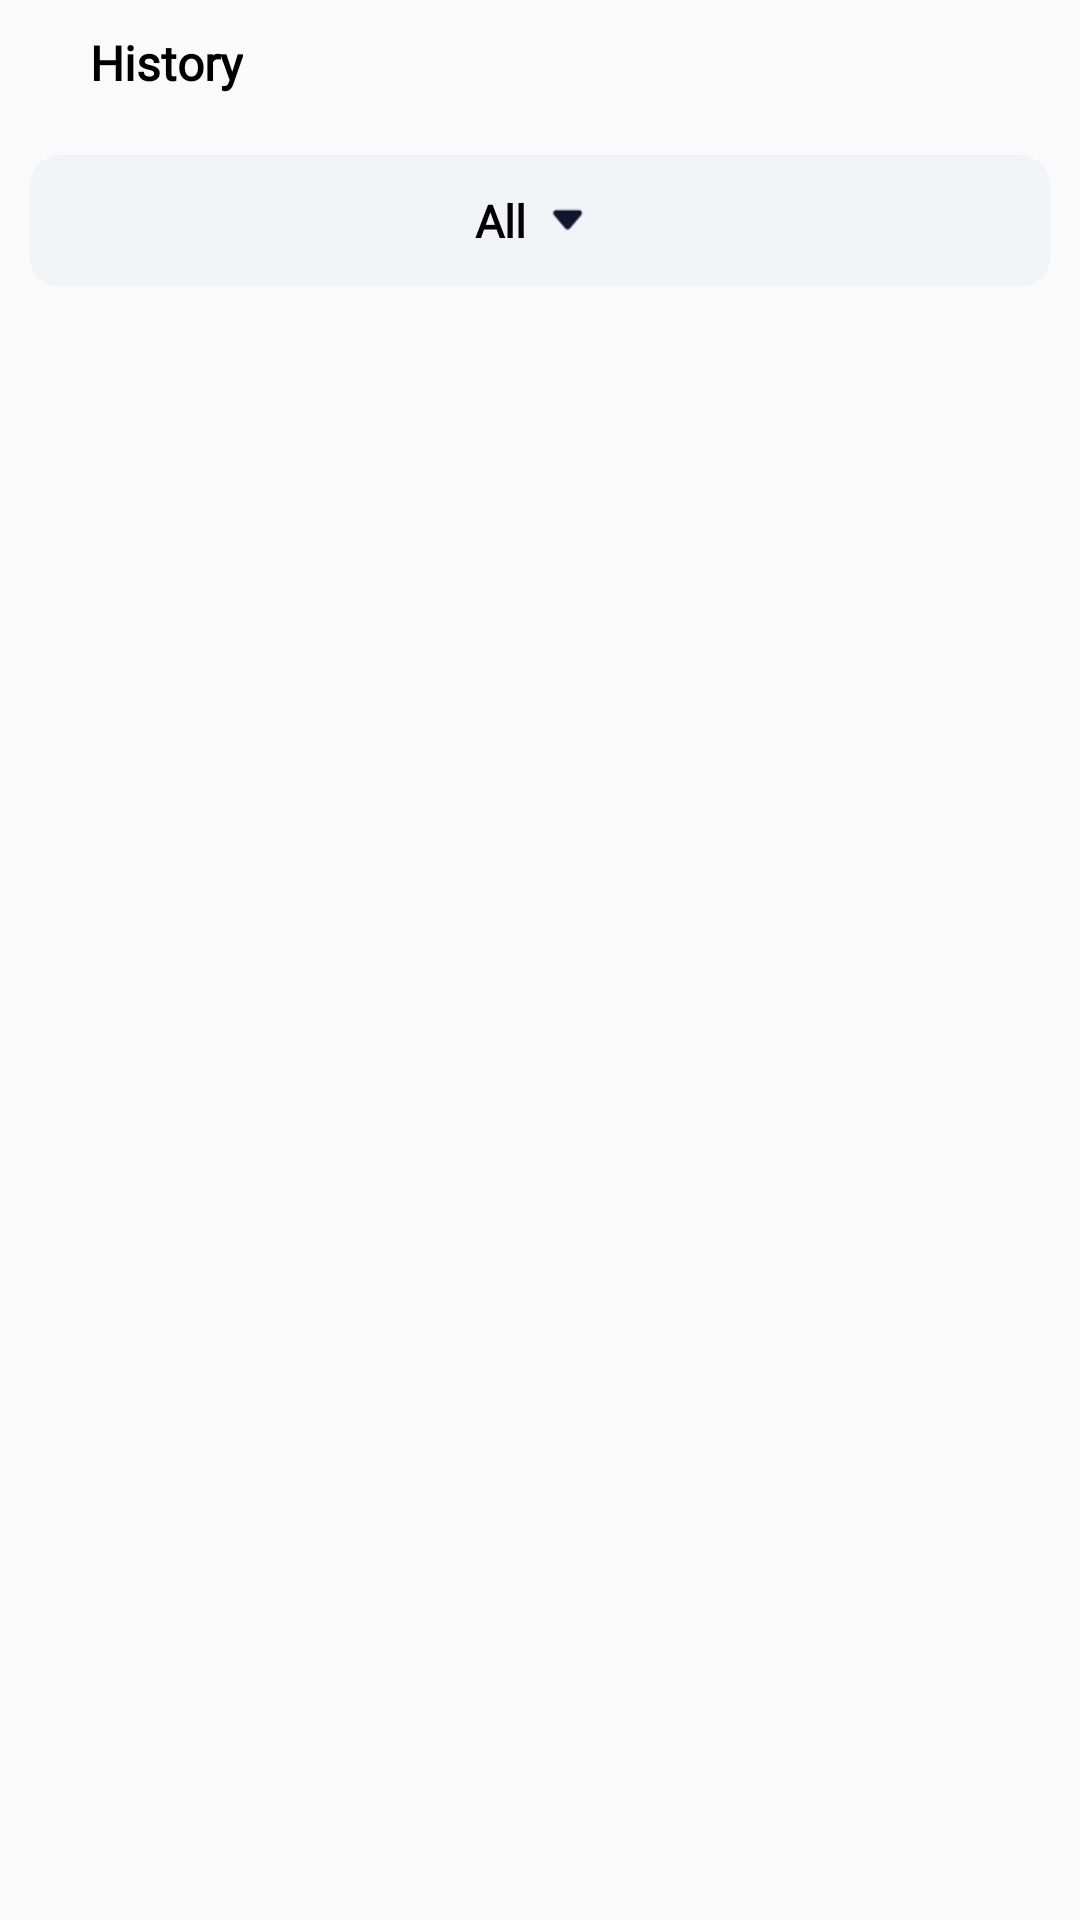

The Android layout XML behind this screen, and the referenced resources:
<!-- AndroidManifest.xml: application theme Theme.BloodSugar -->
<!-- res/layout/activity_history.xml -->
<?xml version="1.0" encoding="utf-8"?>
<RelativeLayout xmlns:android="http://schemas.android.com/apk/res/android"
    xmlns:tools="http://schemas.android.com/tools"
    android:layout_width="match_parent"
    android:layout_height="match_parent"
    tools:context=".activity.HistoryActivity">

    <androidx.appcompat.widget.LinearLayoutCompat
    android:layout_width="match_parent"
    android:layout_height="wrap_content"
    android:orientation="vertical">

    <RelativeLayout
        android:layout_width="match_parent"
        android:layout_height="wrap_content"
        android:gravity="center_vertical"
        android:orientation="horizontal"
        android:padding="10dp">

        <ImageView
            android:id="@+id/btnBack"
            android:layout_width="wrap_content"
            android:layout_height="wrap_content"
            android:layout_centerVertical="true"
            android:padding="5dp"
            android:src="@drawable/ic_back" />

        <TextView
            android:id="@+id/tvTitle"
            style="@style/style_15sp"
            android:layout_width="wrap_content"
            android:layout_height="wrap_content"
            android:layout_centerInParent="true"
            android:layout_marginLeft="10dp"
            android:layout_toRightOf="@+id/btnBack"
            android:text="@string/history"
            android:textSize="16sp"
            android:textStyle="bold" />
    </RelativeLayout>

    <androidx.appcompat.widget.LinearLayoutCompat
        android:id="@+id/lnType"
        android:layout_width="match_parent"
        android:layout_height="wrap_content"
        android:layout_margin="10dp"
        android:background="@drawable/bg_item_main_edit"
        android:gravity="center"
        android:orientation="horizontal"
        android:padding="10dp">

        <TextView
            style="@style/style_15sp"
            android:layout_width="wrap_content"
            android:layout_height="wrap_content"
            android:layout_gravity="center_vertical"
            android:gravity="center_vertical"
            android:text="@string/all"
            android:textStyle="bold" />

        <ImageView
            android:layout_width="wrap_content"
            android:layout_height="wrap_content"
            android:layout_gravity="center_vertical"
            android:layout_marginLeft="2dp"
            android:src="@drawable/ic_down" />
    </androidx.appcompat.widget.LinearLayoutCompat>

    <androidx.recyclerview.widget.RecyclerView
        android:id="@+id/rcViewHis"
        android:layout_width="match_parent"
        android:layout_height="wrap_content"
        android:padding="10dp" />
</androidx.appcompat.widget.LinearLayoutCompat>
</RelativeLayout>
<!-- resources referenced by this layout -->
<resources>
  <!-- drawable bg_item_main_edit (drawable) -->
  <?xml version="1.0" encoding="utf-8"?>
  <shape xmlns:android="http://schemas.android.com/apk/res/android"
      android:shape="rectangle">
  
      <solid android:color="#F2F3F6"/>
  
      <corners android:radius="10dp"/>
  </shape>
  <!-- drawable ic_down: png bitmap (drawable-xhdpi, 446 bytes) -->
  <string name="all">All</string>
  
      //info
  <string name="history">History</string>
  <style name="style_15sp">
          <item name="android:textSize">15sp</item>
          <item name="android:textColor">@color/black</item>
          <item name="android:fontFamily">@font/a</item>
      </style>
  <style name="Theme.BloodSugar" parent="Theme.AppCompat.Light.NoActionBar">
          
          <item name="colorPrimary">@color/purple_500</item>
          <item name="colorPrimaryVariant">@color/purple_700</item>
          <item name="colorOnPrimary">@color/white</item>
          
          <item name="colorSecondary">@color/teal_200</item>
          <item name="colorSecondaryVariant">@color/teal_700</item>
          <item name="colorOnSecondary">@color/black</item>
          
          <item name="android:statusBarColor" tools:targetApi="l">?attr/colorPrimaryVariant</item>
          
      </style>
  <color name="black">#FF000000</color>
  <color name="purple_500">#0092F7</color>
  <color name="purple_700">#0092F7</color>
  <color name="white">#FFFFFFFF</color>
  <color name="teal_200">#0092F7</color>
  <color name="teal_700">#0092F7</color>
</resources>
